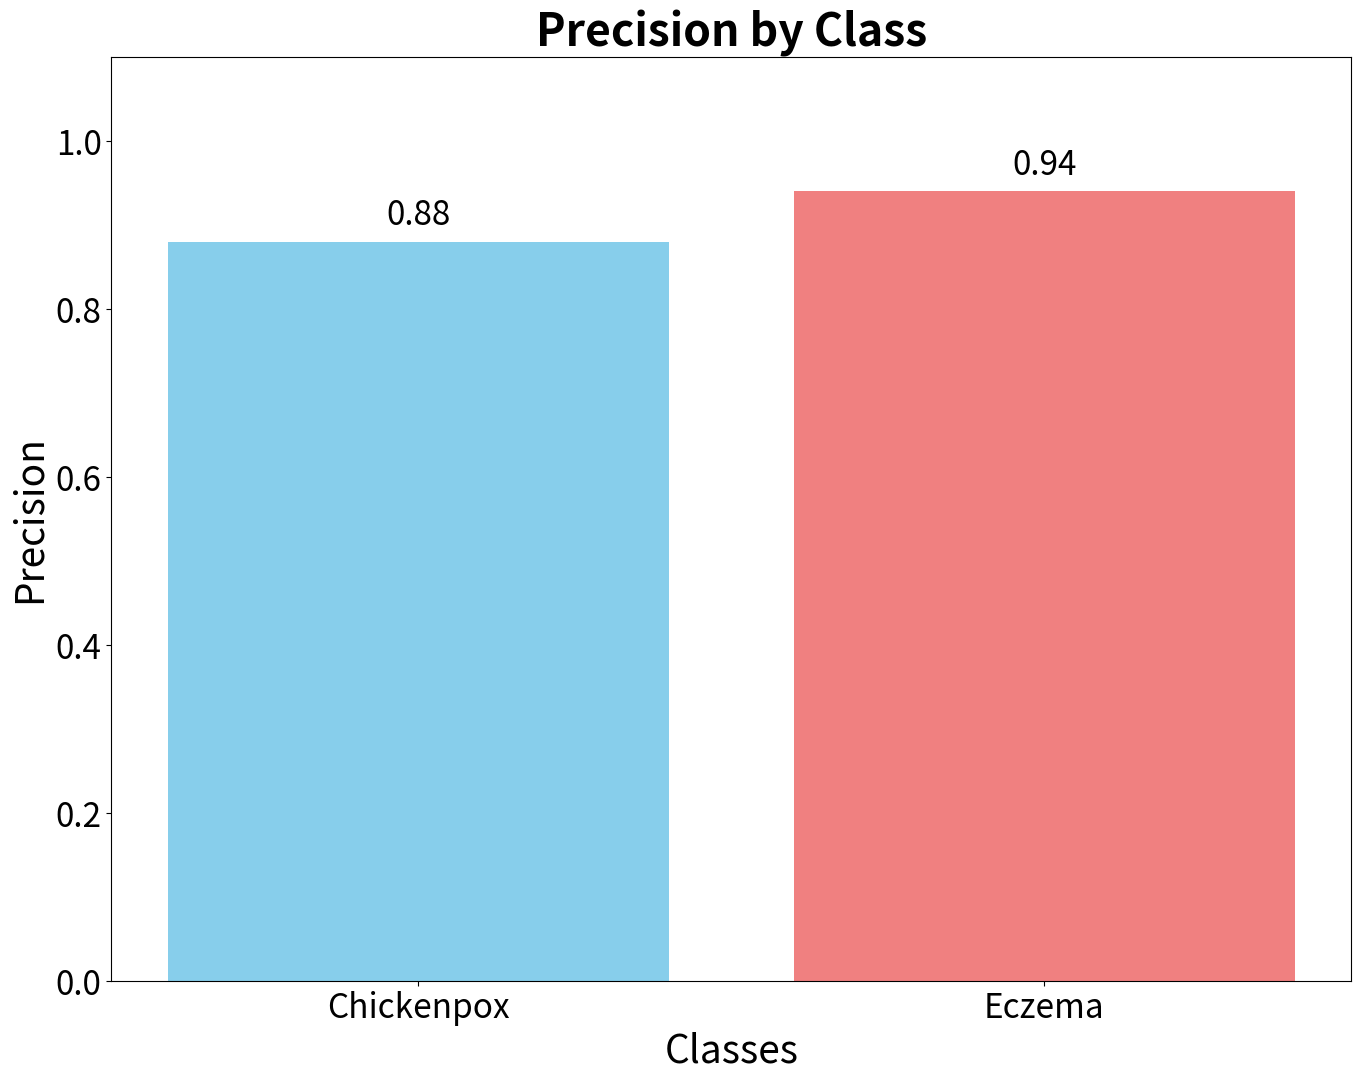
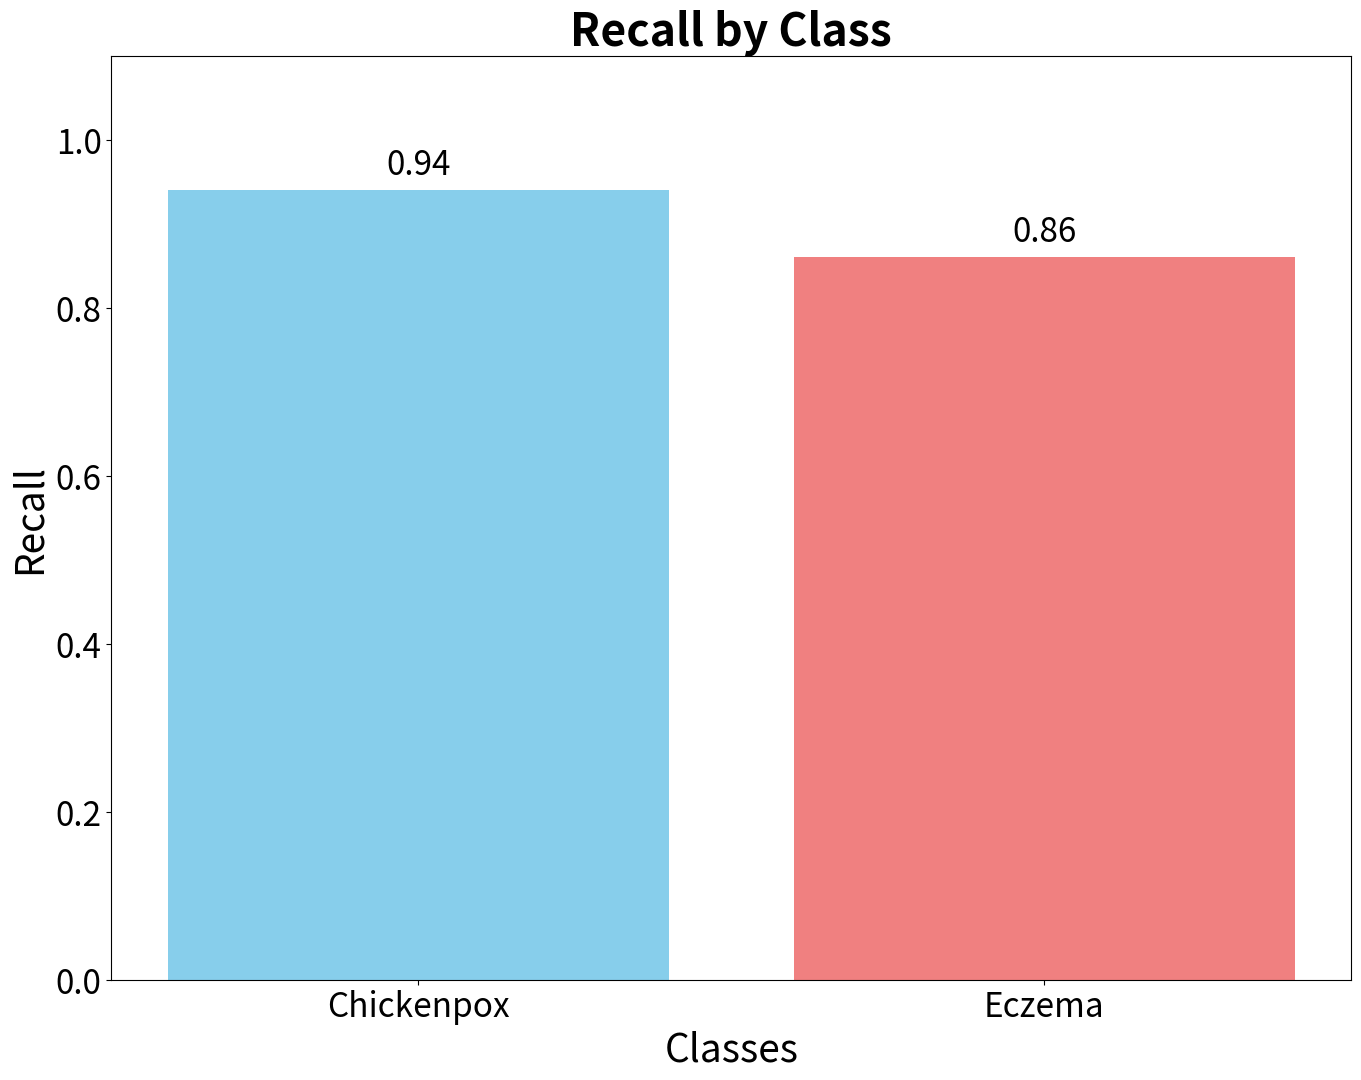
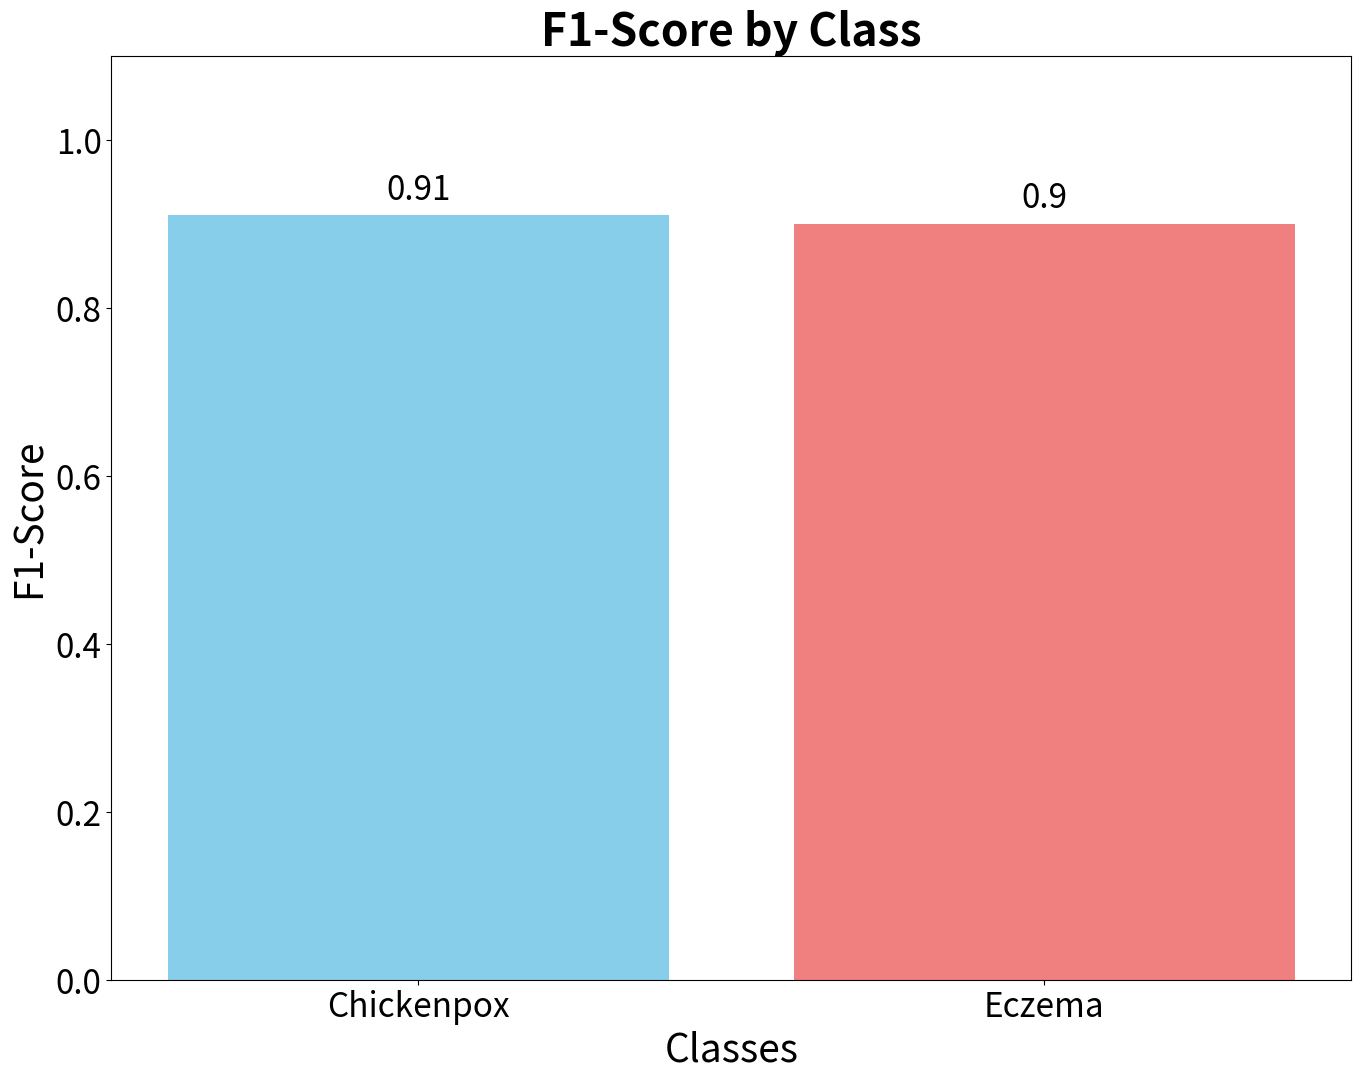

Source code (Python) for these figures, in order:
import matplotlib.pyplot as plt
import numpy as np

metrics = {
    "Precision": [0.88, 0.94],
    "Recall": [0.94, 0.86],
    "F1-Score": [0.91, 0.90],  
}
classes = ["Chickenpox", "Eczema"]

for metric, values in metrics.items():
    plt.figure(figsize=(16, 12))  # Increased figure size for better readability
    bars = plt.bar(classes, values, color=['skyblue', 'lightcoral'])
    plt.title(f"{metric} by Class", fontsize=32, fontweight='bold')  # Title font size doubled
    plt.xlabel("Classes", fontsize=28)  # X-axis label font size doubled
    plt.ylabel(metric, fontsize=28)  # Y-axis label font size doubled
    plt.ylim(0, 1.1)

    # Add text annotations at the top of each bar
    for bar in bars:
        yval = bar.get_height()
        plt.text(
            bar.get_x() + bar.get_width() / 2.0, 
            yval + 0.01, 
            round(yval, 2), 
            va='bottom', 
            ha='center', 
            fontsize=24  # Annotation font size doubled
        )

    plt.xticks(fontsize=24)  # Class names font size doubled
    plt.yticks(fontsize=24)  # Y-axis ticks font size doubled
    plt.show()
